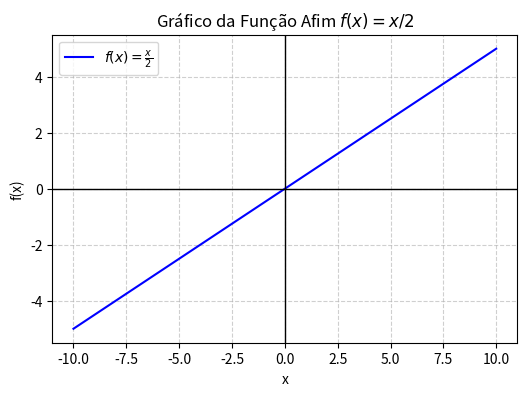

The matplotlib source for this figure:
import numpy as np
import matplotlib.pyplot as plt

# Definir os valores de x
x = np.linspace(-10, 10, 100)  # Intervalo de -10 a 10
y = x / 2  # Função afim f(x) = x/2

# Criar o gráfico
plt.figure(figsize=(6,4))
plt.plot(x, y, label=r'$f(x) = \frac{x}{2}$', color='b')

# Adicionar eixos
plt.axhline(0, color='black', linewidth=1)
plt.axvline(0, color='black', linewidth=1)

# Rótulos e título
plt.xlabel('x')
plt.ylabel('f(x)')
plt.title('Gráfico da Função Afim $f(x) = x/2$')
plt.legend()
plt.grid(True, linestyle='--', alpha=0.6)

# Mostrar o gráfico
plt.show()
